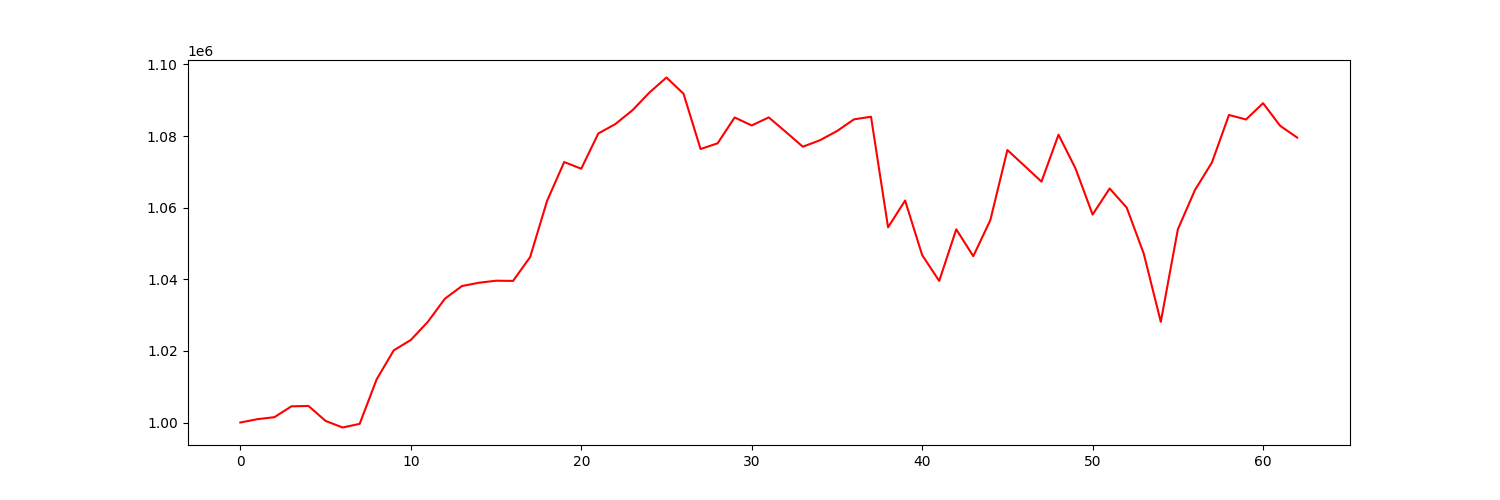

Source data for this figure (header and first rows):
account_value, date, daily_return
1000000, 2021-10-04, 
1000930, 2021-10-05, 0.0009297
1001489, 2021-10-06, 0.0005592
1004524, 2021-10-07, 0.00303
1004616, 2021-10-08, 9.130077440544504e-05
1000439, 2021-10-11, -0.004158
998606, 2021-10-12, -0.001832
999624, 2021-10-13, 0.00102
1012087, 2021-10-14, 0.01247
1020153, 2021-10-15, 0.00797
1023045, 2021-10-18, 0.002834
1028114, 2021-10-19, 0.004955
1034568, 2021-10-20, 0.006278
1038108, 2021-10-21, 0.003422
1039031, 2021-10-22, 0.0008893
1039597, 2021-10-25, 0.000544
1039543, 2021-10-26, -5.142694318671648e-05
1046190, 2021-10-27, 0.006394
1061946, 2021-10-28, 0.01506
1072735, 2021-10-29, 0.01016
1070869, 2021-11-01, -0.001739
1080704, 2021-11-02, 0.009184
1083339, 2021-11-03, 0.002438
1087178, 2021-11-04, 0.003544
1092146, 2021-11-05, 0.004569
1096343, 2021-11-08, 0.003843
1091806, 2021-11-09, -0.004138
1076367, 2021-11-10, -0.01414
1077967, 2021-11-11, 0.001486
1085184, 2021-11-12, 0.006695
1082953, 2021-11-15, -0.002056
1085199, 2021-11-16, 0.002075
1081154, 2021-11-17, -0.003728
1077011, 2021-11-18, -0.003832
1078814, 2021-11-19, 0.001674
1081376, 2021-11-22, 0.002374
1084654, 2021-11-23, 0.003031
1085385, 2021-11-24, 0.0006743
1054509, 2021-11-26, -0.02845
1061989, 2021-11-29, 0.007093
1046749, 2021-11-30, -0.01435
1039528, 2021-12-01, -0.006898
1053944, 2021-12-02, 0.01387
1046444, 2021-12-03, -0.007117
1056529, 2021-12-06, 0.009637
1076090, 2021-12-07, 0.01851
1071690, 2021-12-08, -0.004089
1067262, 2021-12-09, -0.004131
1080370, 2021-12-10, 0.01228
1070908, 2021-12-13, -0.008758
1058064, 2021-12-14, -0.01199
1065348, 2021-12-15, 0.006884
1060008, 2021-12-16, -0.005012
1047152, 2021-12-17, -0.01213
1028116, 2021-12-20, -0.01818
1053927, 2021-12-21, 0.02511
1064874, 2021-12-22, 0.01039
1072613, 2021-12-23, 0.007267
1085884, 2021-12-27, 0.01237
1084620, 2021-12-28, -0.001164
... 3 more rows
